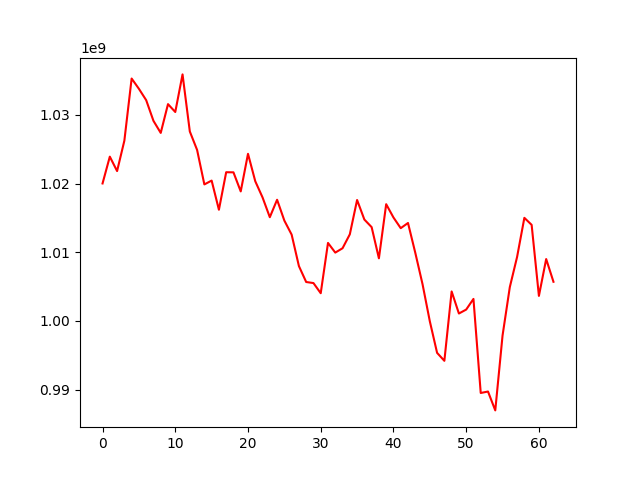

Source data for this figure (header and first rows):
, 0
0, 1020013566
1, 1023917143
2, 1021817969
3, 1026244579
4, 1035292127
5, 1033795818
6, 1032144146
7, 1029132849
8, 1027375121
9, 1031565294
10, 1030418876
11, 1035894629
12, 1027583674
13, 1024898946
14, 1019873753
15, 1020432835
16, 1016185653
17, 1021650164
18, 1021632542
19, 1018855137
20, 1024328753
21, 1020332447
22, 1017980114
23, 1015100410
24, 1017639598
25, 1014603550
26, 1012565538
27, 1007984242
28, 1005663580
29, 1005508920
30, 1004030982
31, 1011352915
32, 1009945434
33, 1010578673
34, 1012606610
35, 1017604307
36, 1014758138
37, 1013652298
38, 1009109973
39, 1016994301
40, 1015060433
41, 1013501719
42, 1014258231
43, 1009926041
44, 1005341641
45, 999943875
46, 995347989
47, 994186875
48, 1004288097
49, 1001075000
50, 1001648822
51, 1003200305
52, 989502241
53, 989715488
54, 986966742
55, 997863626
56, 1004920945
57, 1009314882
58, 1015007400
59, 1013985026
... 3 more rows
